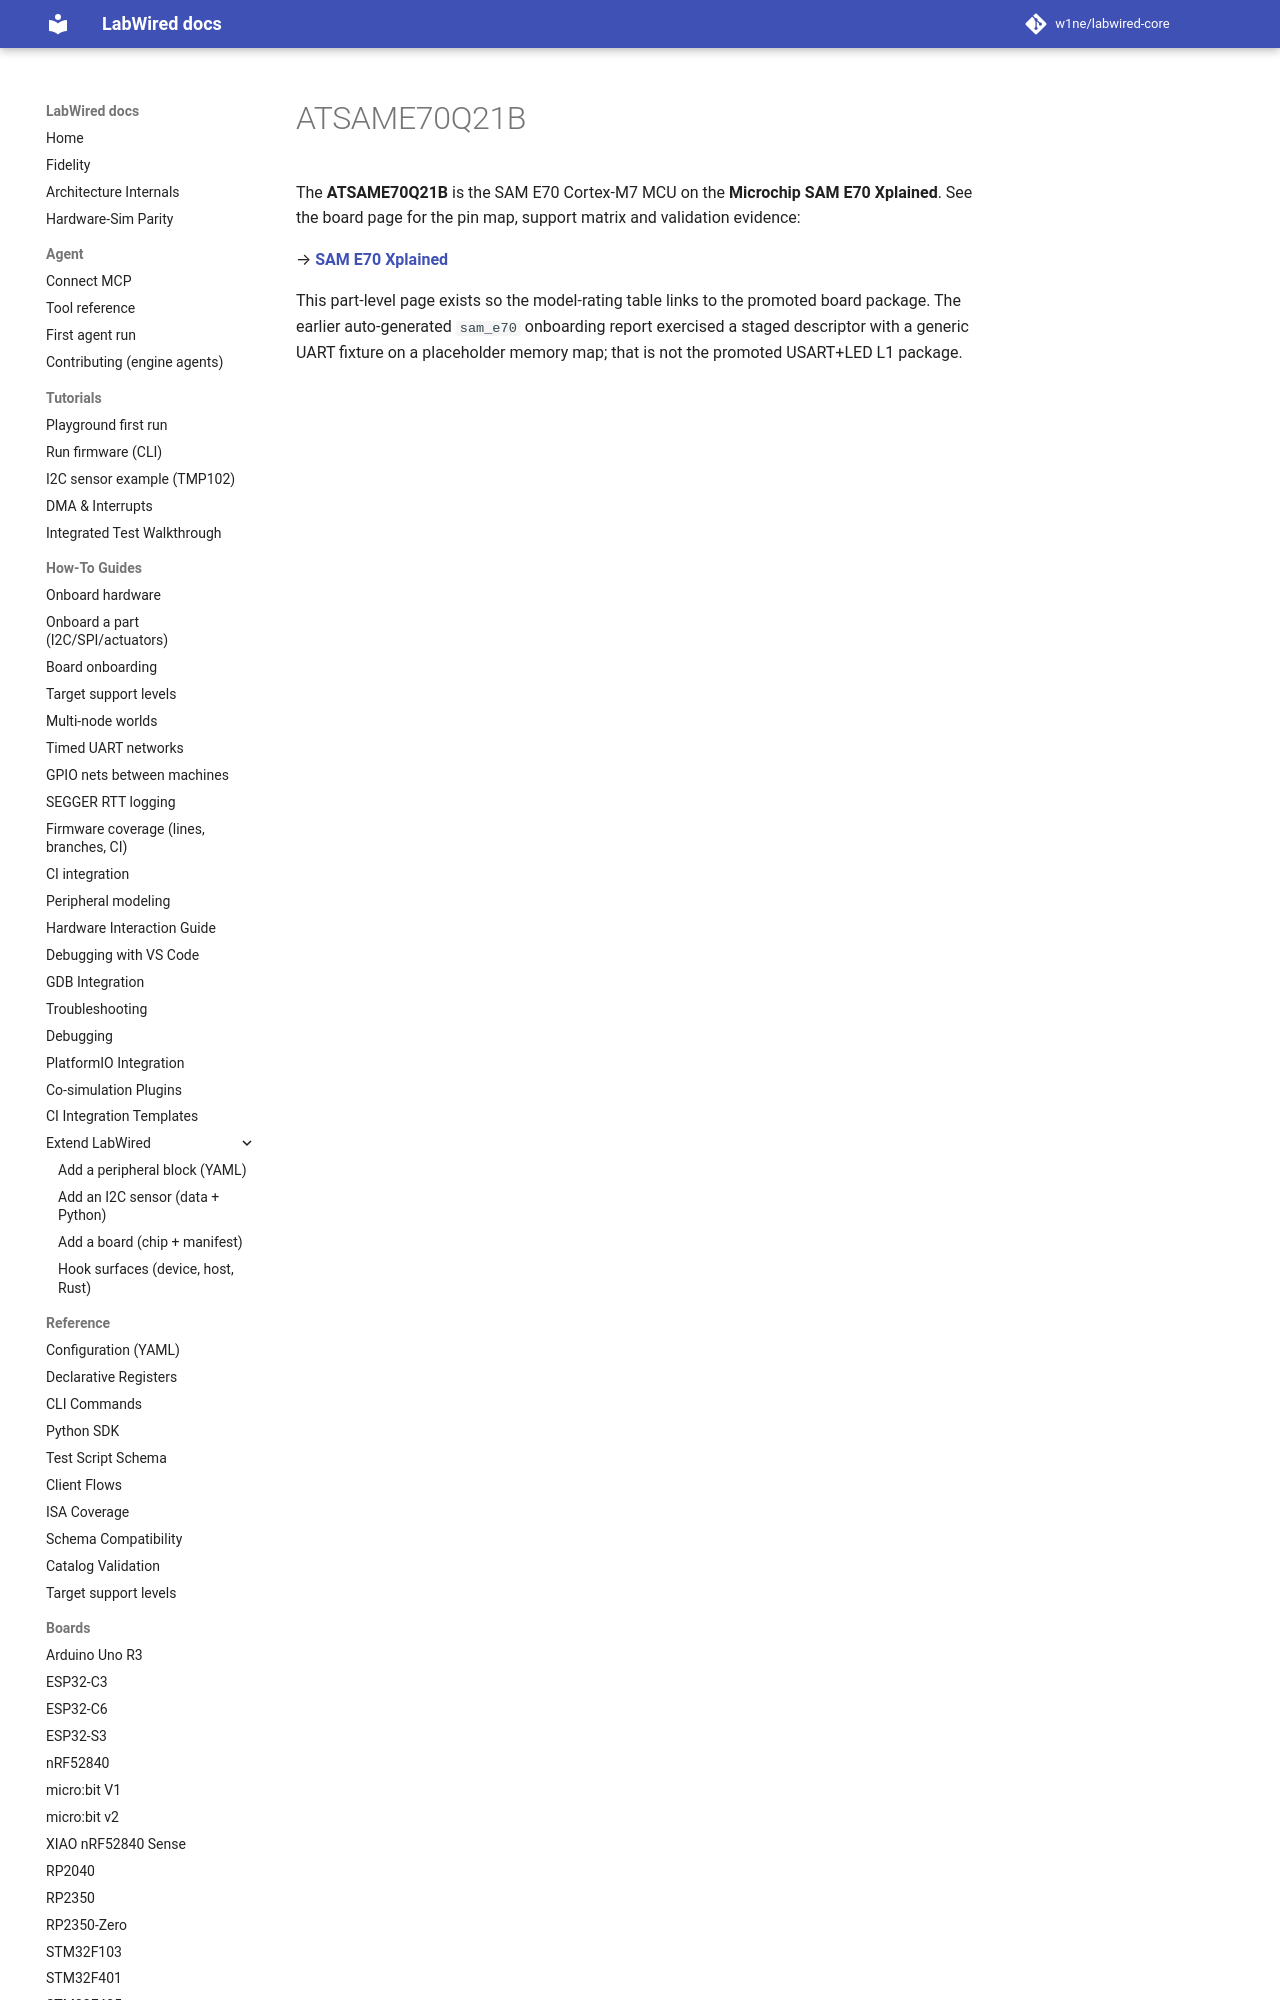

repository: w1ne/labwired-core · page: boards/same70q21b/index.html · generator: mkdocs

# ATSAME70Q21B

The **ATSAME70Q21B** is the SAM E70 Cortex-M7 MCU on the **Microchip SAM E70
Xplained**. See the board page for the pin map, support matrix and validation
evidence:

→ **[SAM E70 Xplained](sam-e70-xplained.md)**
